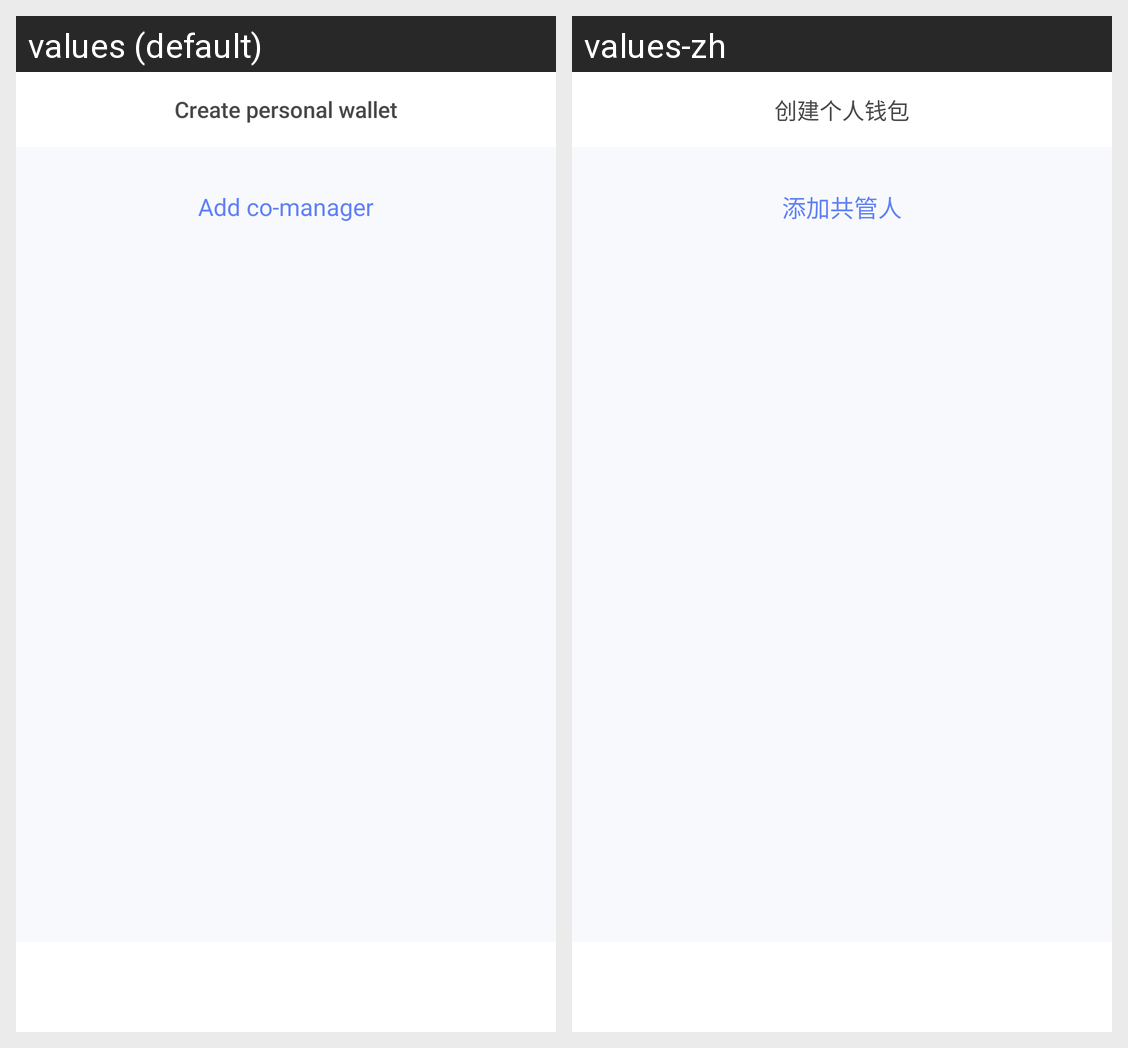

Translations of the strings shown on this Android screen, per locale in the grid:
Android screen res/layout/activity_create_only_choose.xml rendered under 2 locales, left to right: values (default), values-zh. Device: Nexus 5 (rendered at 1080×1920; each locale shown at half size, 540×960, under a caption strip naming it); theme AppTheme.
Strings drawn on this screen, with the default value and each locale's value (text and hints the layout hard-codes, and strings that could not be matched under every locale, appear in the picture but are not listed):

creat_personal
  values: Create personal wallet
  values-zh: 创建个人钱包

add_bixin_key
  values: Add co-manager
  values-zh: 添加共管人
